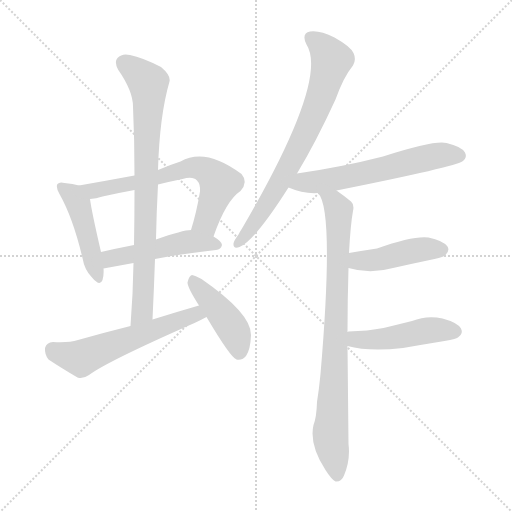
t = 0.00 s
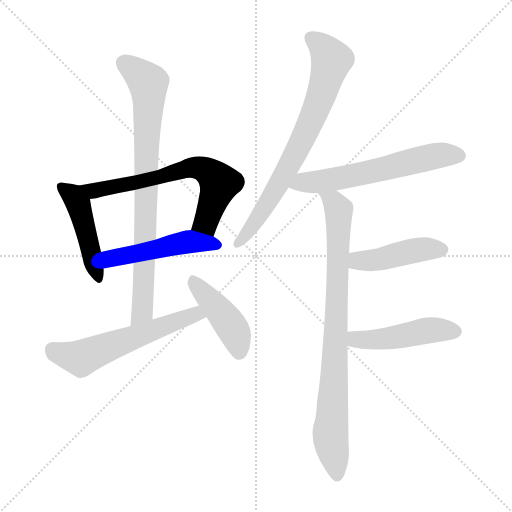
t = 1.66 s
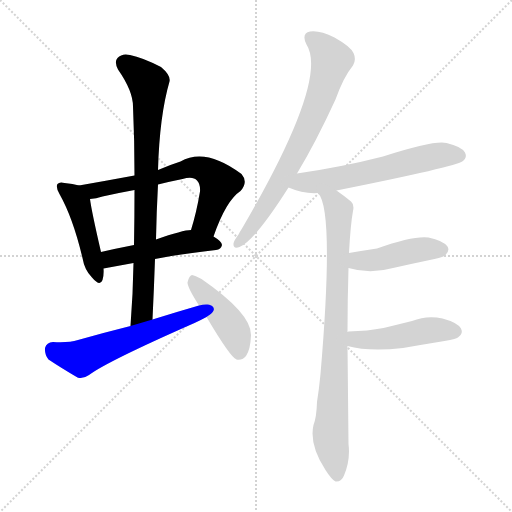
t = 3.33 s
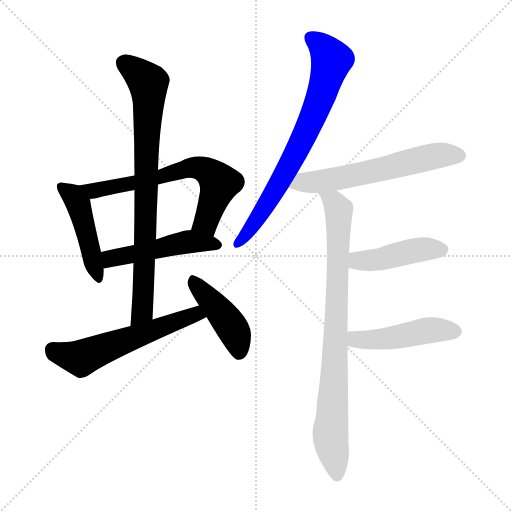
t = 4.99 s
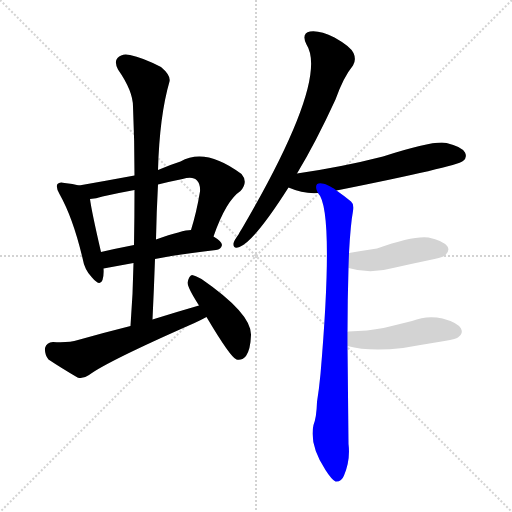
t = 6.65 s
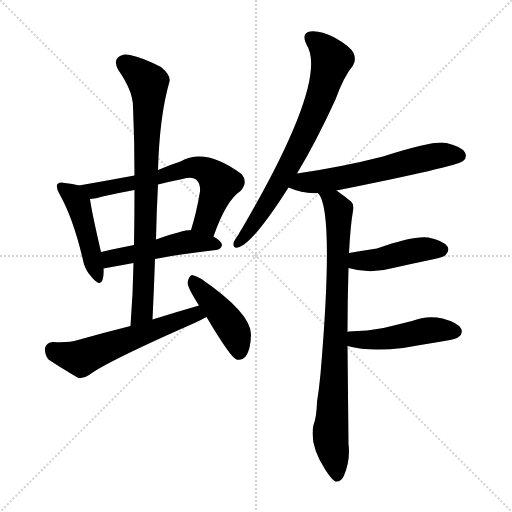
t = 8.31 s

The animated SVG that drew these frames (rendered in a browser with its animation timeline set to each time). Animation: 11 CSS @keyframes rules; one cycle of 8.31 s.

<svg version="1.1" viewBox="0 0 1024 1024" xmlns="http://www.w3.org/2000/svg">
  <g stroke="lightgray" stroke-dasharray="1,1" stroke-width="1" transform="scale(4, 4)">
    <line x1="0" y1="0" x2="256" y2="256"></line>
    <line x1="256" y1="0" x2="0" y2="256"></line>
    <line x1="128" y1="0" x2="128" y2="256"></line>
    <line x1="0" y1="128" x2="256" y2="128"></line>
  </g>
<g transform="scale(1, -1) translate(0, -900)">
   <style type="text/css">
    @keyframes keyframes0 {
      from {
       stroke: blue;
       stroke-dashoffset: 457;
       stroke-width: 128;
       }
       60% {
       animation-timing-function: step-end;
       stroke: blue;
       stroke-dashoffset: 0;
       stroke-width: 128;
       }
       to {
       stroke: black;
       stroke-width: 1024;
       }
       }
       #make-me-a-hanzi-animation-0 {
         animation: keyframes0 0.621908s both;
         animation-delay: 0.000000s;
         animation-timing-function: linear;
       }
    @keyframes keyframes1 {
      from {
       stroke: blue;
       stroke-dashoffset: 651;
       stroke-width: 128;
       }
       68% {
       animation-timing-function: step-end;
       stroke: blue;
       stroke-dashoffset: 0;
       stroke-width: 128;
       }
       to {
       stroke: black;
       stroke-width: 1024;
       }
       }
       #make-me-a-hanzi-animation-1 {
         animation: keyframes1 0.779785s both;
         animation-delay: 0.621908s;
         animation-timing-function: linear;
       }
    @keyframes keyframes2 {
      from {
       stroke: blue;
       stroke-dashoffset: 487;
       stroke-width: 128;
       }
       61% {
       animation-timing-function: step-end;
       stroke: blue;
       stroke-dashoffset: 0;
       stroke-width: 128;
       }
       to {
       stroke: black;
       stroke-width: 1024;
       }
       }
       #make-me-a-hanzi-animation-2 {
         animation: keyframes2 0.646322s both;
         animation-delay: 1.401693s;
         animation-timing-function: linear;
       }
    @keyframes keyframes3 {
      from {
       stroke: blue;
       stroke-dashoffset: 802;
       stroke-width: 128;
       }
       72% {
       animation-timing-function: step-end;
       stroke: blue;
       stroke-dashoffset: 0;
       stroke-width: 128;
       }
       to {
       stroke: black;
       stroke-width: 1024;
       }
       }
       #make-me-a-hanzi-animation-3 {
         animation: keyframes3 0.902669s both;
         animation-delay: 2.048014s;
         animation-timing-function: linear;
       }
    @keyframes keyframes4 {
      from {
       stroke: blue;
       stroke-dashoffset: 571;
       stroke-width: 128;
       }
       65% {
       animation-timing-function: step-end;
       stroke: blue;
       stroke-dashoffset: 0;
       stroke-width: 128;
       }
       to {
       stroke: black;
       stroke-width: 1024;
       }
       }
       #make-me-a-hanzi-animation-4 {
         animation: keyframes4 0.714681s both;
         animation-delay: 2.950684s;
         animation-timing-function: linear;
       }
    @keyframes keyframes5 {
      from {
       stroke: blue;
       stroke-dashoffset: 434;
       stroke-width: 128;
       }
       59% {
       animation-timing-function: step-end;
       stroke: blue;
       stroke-dashoffset: 0;
       stroke-width: 128;
       }
       to {
       stroke: black;
       stroke-width: 1024;
       }
       }
       #make-me-a-hanzi-animation-5 {
         animation: keyframes5 0.603190s both;
         animation-delay: 3.665365s;
         animation-timing-function: linear;
       }
    @keyframes keyframes6 {
      from {
       stroke: blue;
       stroke-dashoffset: 729;
       stroke-width: 128;
       }
       70% {
       animation-timing-function: step-end;
       stroke: blue;
       stroke-dashoffset: 0;
       stroke-width: 128;
       }
       to {
       stroke: black;
       stroke-width: 1024;
       }
       }
       #make-me-a-hanzi-animation-6 {
         animation: keyframes6 0.843262s both;
         animation-delay: 4.268555s;
         animation-timing-function: linear;
       }
    @keyframes keyframes7 {
      from {
       stroke: blue;
       stroke-dashoffset: 597;
       stroke-width: 128;
       }
       66% {
       animation-timing-function: step-end;
       stroke: blue;
       stroke-dashoffset: 0;
       stroke-width: 128;
       }
       to {
       stroke: black;
       stroke-width: 1024;
       }
       }
       #make-me-a-hanzi-animation-7 {
         animation: keyframes7 0.735840s both;
         animation-delay: 5.111816s;
         animation-timing-function: linear;
       }
    @keyframes keyframes8 {
      from {
       stroke: blue;
       stroke-dashoffset: 834;
       stroke-width: 128;
       }
       73% {
       animation-timing-function: step-end;
       stroke: blue;
       stroke-dashoffset: 0;
       stroke-width: 128;
       }
       to {
       stroke: black;
       stroke-width: 1024;
       }
       }
       #make-me-a-hanzi-animation-8 {
         animation: keyframes8 0.928711s both;
         animation-delay: 5.847656s;
         animation-timing-function: linear;
       }
    @keyframes keyframes9 {
      from {
       stroke: blue;
       stroke-dashoffset: 439;
       stroke-width: 128;
       }
       59% {
       animation-timing-function: step-end;
       stroke: blue;
       stroke-dashoffset: 0;
       stroke-width: 128;
       }
       to {
       stroke: black;
       stroke-width: 1024;
       }
       }
       #make-me-a-hanzi-animation-9 {
         animation: keyframes9 0.607259s both;
         animation-delay: 6.776367s;
         animation-timing-function: linear;
       }
    @keyframes keyframes10 {
      from {
       stroke: blue;
       stroke-dashoffset: 471;
       stroke-width: 128;
       }
       61% {
       animation-timing-function: step-end;
       stroke: blue;
       stroke-dashoffset: 0;
       stroke-width: 128;
       }
       to {
       stroke: black;
       stroke-width: 1024;
       }
       }
       #make-me-a-hanzi-animation-10 {
         animation: keyframes10 0.633301s both;
         animation-delay: 7.383626s;
         animation-timing-function: linear;
       }
</style>
<path d="M 158.0 529.0 Q 146.0 533.0 129.0 534.0 Q 119.0 537.0 115.0 532.0 Q 111.0 526.0 119.0 512.0 Q 146.0 464.0 165.0 384.0 Q 169.0 360.0 184.0 345.0 Q 200.0 326.0 205.0 340.0 Q 208.0 350.0 207.0 363.0 L 202.0 396.0 Q 183.0 478.0 180.0 502.0 C 177.0 524.0 177.0 524.0 158.0 529.0 Z" fill="lightgray"></path> 
<path d="M 427.0 427.0 Q 452.0 499.0 481.0 518.0 Q 497.0 536.0 483.0 552.0 Q 411.0 606.0 361.0 577.0 Q 339.0 570.0 316.0 560.0 L 269.0 549.0 Q 215.0 539.0 158.0 529.0 C 128.0 524.0 150.0 498.0 180.0 502.0 Q 192.0 503.0 205.0 507.0 Q 236.0 514.0 269.0 520.0 L 316.0 531.0 Q 340.0 537.0 365.0 542.0 Q 386.0 548.0 394.0 539.0 Q 401.0 532.0 400.0 517.0 Q 393.0 475.0 382.0 440.0 C 373.0 411.0 417.0 399.0 427.0 427.0 Z" fill="lightgray"></path> 
<path d="M 310.0 382.0 Q 359.0 392.0 432.0 400.0 Q 442.0 401.0 444.0 410.0 Q 444.0 417.0 427.0 427.0 L 382.0 440.0 Q 366.0 440.0 312.0 421.0 L 268.0 410.0 Q 232.0 403.0 202.0 396.0 C 173.0 389.0 177.0 358.0 207.0 363.0 L 267.0 374.0 L 310.0 382.0 Z" fill="lightgray"></path> 
<path d="M 305.0 261.0 Q 308.0 324.0 310.0 382.0 L 312.0 421.0 Q 313.0 476.0 316.0 531.0 L 316.0 560.0 Q 319.0 668.0 339.0 737.0 Q 342.0 749.0 322.0 766.0 Q 285.0 785.0 260.0 790.0 Q 244.0 794.0 235.0 784.0 Q 228.0 777.0 236.0 761.0 Q 266.0 718.0 266.0 687.0 Q 269.0 620.0 269.0 549.0 L 269.0 520.0 Q 269.0 468.0 268.0 410.0 L 267.0 374.0 Q 266.0 313.0 261.0 248.0 C 259.0 218.0 304.0 231.0 305.0 261.0 Z" fill="lightgray"></path> 
<path d="M 398.0 289.0 Q 353.0 276.0 305.0 261.0 L 261.0 248.0 Q 209.0 235.0 156.0 220.0 Q 137.0 214.0 106.0 216.0 Q 93.0 215.0 90.0 204.0 Q 89.0 191.0 97.0 181.0 Q 121.0 165.0 155.0 145.0 Q 165.0 141.0 178.0 150.0 Q 214.0 177.0 389.0 254.0 Q 402.0 260.0 413.0 266.0 C 440.0 280.0 427.0 297.0 398.0 289.0 Z" fill="lightgray"></path> 
<path d="M 413.0 266.0 Q 461.0 185.0 473.0 181.0 Q 483.0 178.0 492.0 188.0 Q 501.0 201.0 502.0 230.0 Q 503.0 273.0 403.0 342.0 Q 390.0 349.0 384.0 350.0 Q 378.0 349.0 375.0 335.0 Q 375.0 325.0 398.0 289.0 L 413.0 266.0 Z" fill="lightgray"></path> 
<path d="M 594.0 553.0 Q 631.0 614.0 671.0 701.0 Q 687.0 746.0 706.0 769.0 Q 713.0 781.0 707.0 794.0 Q 701.0 807.0 669.0 825.0 Q 639.0 840.0 620.0 837.0 Q 602.0 833.0 613.0 811.0 Q 658.0 741.0 484.0 443.0 Q 480.0 437.0 477.0 431.0 Q 468.0 419.0 467.0 413.0 Q 466.0 401.0 479.0 406.0 Q 509.0 418.0 577.0 525.0 L 594.0 553.0 Z" fill="lightgray"></path> 
<path d="M 673.0 519.0 Q 913.0 567.0 926.0 578.0 Q 935.0 585.0 930.0 595.0 Q 923.0 607.0 893.0 614.0 Q 869.0 620.0 766.0 587.0 Q 684.0 566.0 594.0 553.0 C 564.0 549.0 549.0 536.0 577.0 525.0 Q 607.0 512.0 636.0 514.0 L 673.0 519.0 Z" fill="lightgray"></path> 
<path d="M 695.0 236.0 Q 695.0 299.0 697.0 364.0 L 698.0 394.0 Q 701.0 451.0 706.0 478.0 Q 709.0 491.0 702.0 497.0 Q 686.0 510.0 673.0 519.0 C 649.0 537.0 622.0 541.0 636.0 514.0 Q 669.0 481.0 641.0 152.0 Q 638.0 121.0 634.0 96.0 Q 633.0 65.0 627.0 50.0 Q 618.0 11.0 651.0 -40.0 Q 663.0 -59.0 671.0 -63.0 Q 683.0 -64.0 688.0 -51.0 Q 701.0 -20.0 697.0 12.0 Q 696.0 115.0 695.0 208.0 L 695.0 236.0 Z" fill="lightgray"></path> 
<path d="M 697.0 364.0 Q 740.0 351.0 786.0 364.0 Q 826.0 373.0 869.0 382.0 Q 888.0 386.0 891.0 390.0 Q 900.0 399.0 895.0 407.0 Q 886.0 419.0 857.0 425.0 Q 827.0 429.0 754.0 403.0 Q 727.0 399.0 698.0 394.0 C 668.0 389.0 668.0 372.0 697.0 364.0 Z" fill="lightgray"></path> 
<path d="M 695.0 208.0 Q 738.0 196.0 806.0 204.0 Q 846.0 211.0 889.0 218.0 Q 914.0 222.0 917.0 226.0 Q 927.0 233.0 922.0 243.0 Q 915.0 255.0 885.0 263.0 Q 854.0 270.0 824.0 258.0 Q 796.0 251.0 767.0 244.0 Q 736.0 238.0 697.0 237.0 Q 696.0 237.0 695.0 236.0 C 665.0 231.0 666.0 215.0 695.0 208.0 Z" fill="lightgray"></path> 
      <clipPath id="make-me-a-hanzi-clip-0">
      <path d="M 158.0 529.0 Q 146.0 533.0 129.0 534.0 Q 119.0 537.0 115.0 532.0 Q 111.0 526.0 119.0 512.0 Q 146.0 464.0 165.0 384.0 Q 169.0 360.0 184.0 345.0 Q 200.0 326.0 205.0 340.0 Q 208.0 350.0 207.0 363.0 L 202.0 396.0 Q 183.0 478.0 180.0 502.0 C 177.0 524.0 177.0 524.0 158.0 529.0 Z" fill="lightgray"></path>
      </clipPath>
      <path clip-path="url(#make-me-a-hanzi-clip-0)" d="M 123.0 527.0 L 145.0 510.0 L 159.0 485.0 L 195.0 345.0 " fill="none" id="make-me-a-hanzi-animation-0" stroke-dasharray="329 658" stroke-linecap="round"></path>

      <clipPath id="make-me-a-hanzi-clip-1">
      <path d="M 427.0 427.0 Q 452.0 499.0 481.0 518.0 Q 497.0 536.0 483.0 552.0 Q 411.0 606.0 361.0 577.0 Q 339.0 570.0 316.0 560.0 L 269.0 549.0 Q 215.0 539.0 158.0 529.0 C 128.0 524.0 150.0 498.0 180.0 502.0 Q 192.0 503.0 205.0 507.0 Q 236.0 514.0 269.0 520.0 L 316.0 531.0 Q 340.0 537.0 365.0 542.0 Q 386.0 548.0 394.0 539.0 Q 401.0 532.0 400.0 517.0 Q 393.0 475.0 382.0 440.0 C 373.0 411.0 417.0 399.0 427.0 427.0 Z" fill="lightgray"></path>
      </clipPath>
      <path clip-path="url(#make-me-a-hanzi-clip-1)" d="M 166.0 528.0 L 187.0 518.0 L 284.0 537.0 L 375.0 563.0 L 406.0 562.0 L 439.0 534.0 L 416.0 465.0 L 392.0 445.0 " fill="none" id="make-me-a-hanzi-animation-1" stroke-dasharray="523 1046" stroke-linecap="round"></path>

      <clipPath id="make-me-a-hanzi-clip-2">
      <path d="M 310.0 382.0 Q 359.0 392.0 432.0 400.0 Q 442.0 401.0 444.0 410.0 Q 444.0 417.0 427.0 427.0 L 382.0 440.0 Q 366.0 440.0 312.0 421.0 L 268.0 410.0 Q 232.0 403.0 202.0 396.0 C 173.0 389.0 177.0 358.0 207.0 363.0 L 267.0 374.0 L 310.0 382.0 Z" fill="lightgray"></path>
      </clipPath>
      <path clip-path="url(#make-me-a-hanzi-clip-2)" d="M 209.0 392.0 L 227.0 383.0 L 380.0 417.0 L 434.0 410.0 " fill="none" id="make-me-a-hanzi-animation-2" stroke-dasharray="359 718" stroke-linecap="round"></path>

      <clipPath id="make-me-a-hanzi-clip-3">
      <path d="M 305.0 261.0 Q 308.0 324.0 310.0 382.0 L 312.0 421.0 Q 313.0 476.0 316.0 531.0 L 316.0 560.0 Q 319.0 668.0 339.0 737.0 Q 342.0 749.0 322.0 766.0 Q 285.0 785.0 260.0 790.0 Q 244.0 794.0 235.0 784.0 Q 228.0 777.0 236.0 761.0 Q 266.0 718.0 266.0 687.0 Q 269.0 620.0 269.0 549.0 L 269.0 520.0 Q 269.0 468.0 268.0 410.0 L 267.0 374.0 Q 266.0 313.0 261.0 248.0 C 259.0 218.0 304.0 231.0 305.0 261.0 Z" fill="lightgray"></path>
      </clipPath>
      <path clip-path="url(#make-me-a-hanzi-clip-3)" d="M 248.0 774.0 L 287.0 744.0 L 297.0 728.0 L 287.0 316.0 L 284.0 277.0 L 267.0 256.0 " fill="none" id="make-me-a-hanzi-animation-3" stroke-dasharray="674 1348" stroke-linecap="round"></path>

      <clipPath id="make-me-a-hanzi-clip-4">
      <path d="M 398.0 289.0 Q 353.0 276.0 305.0 261.0 L 261.0 248.0 Q 209.0 235.0 156.0 220.0 Q 137.0 214.0 106.0 216.0 Q 93.0 215.0 90.0 204.0 Q 89.0 191.0 97.0 181.0 Q 121.0 165.0 155.0 145.0 Q 165.0 141.0 178.0 150.0 Q 214.0 177.0 389.0 254.0 Q 402.0 260.0 413.0 266.0 C 440.0 280.0 427.0 297.0 398.0 289.0 Z" fill="lightgray"></path>
      </clipPath>
      <path clip-path="url(#make-me-a-hanzi-clip-4)" d="M 106.0 200.0 L 159.0 184.0 L 357.0 260.0 L 404.0 269.0 " fill="none" id="make-me-a-hanzi-animation-4" stroke-dasharray="443 886" stroke-linecap="round"></path>

      <clipPath id="make-me-a-hanzi-clip-5">
      <path d="M 413.0 266.0 Q 461.0 185.0 473.0 181.0 Q 483.0 178.0 492.0 188.0 Q 501.0 201.0 502.0 230.0 Q 503.0 273.0 403.0 342.0 Q 390.0 349.0 384.0 350.0 Q 378.0 349.0 375.0 335.0 Q 375.0 325.0 398.0 289.0 L 413.0 266.0 Z" fill="lightgray"></path>
      </clipPath>
      <path clip-path="url(#make-me-a-hanzi-clip-5)" d="M 386.0 342.0 L 463.0 246.0 L 478.0 193.0 " fill="none" id="make-me-a-hanzi-animation-5" stroke-dasharray="306 612" stroke-linecap="round"></path>

      <clipPath id="make-me-a-hanzi-clip-6">
      <path d="M 594.0 553.0 Q 631.0 614.0 671.0 701.0 Q 687.0 746.0 706.0 769.0 Q 713.0 781.0 707.0 794.0 Q 701.0 807.0 669.0 825.0 Q 639.0 840.0 620.0 837.0 Q 602.0 833.0 613.0 811.0 Q 658.0 741.0 484.0 443.0 Q 480.0 437.0 477.0 431.0 Q 468.0 419.0 467.0 413.0 Q 466.0 401.0 479.0 406.0 Q 509.0 418.0 577.0 525.0 L 594.0 553.0 Z" fill="lightgray"></path>
      </clipPath>
      <path clip-path="url(#make-me-a-hanzi-clip-6)" d="M 623.0 822.0 L 650.0 801.0 L 663.0 780.0 L 635.0 690.0 L 555.0 525.0 L 512.0 457.0 L 476.0 414.0 " fill="none" id="make-me-a-hanzi-animation-6" stroke-dasharray="601 1202" stroke-linecap="round"></path>

      <clipPath id="make-me-a-hanzi-clip-7">
      <path d="M 673.0 519.0 Q 913.0 567.0 926.0 578.0 Q 935.0 585.0 930.0 595.0 Q 923.0 607.0 893.0 614.0 Q 869.0 620.0 766.0 587.0 Q 684.0 566.0 594.0 553.0 C 564.0 549.0 549.0 536.0 577.0 525.0 Q 607.0 512.0 636.0 514.0 L 673.0 519.0 Z" fill="lightgray"></path>
      </clipPath>
      <path clip-path="url(#make-me-a-hanzi-clip-7)" d="M 586.0 526.0 L 607.0 536.0 L 709.0 548.0 L 854.0 585.0 L 919.0 589.0 " fill="none" id="make-me-a-hanzi-animation-7" stroke-dasharray="469 938" stroke-linecap="round"></path>

      <clipPath id="make-me-a-hanzi-clip-8">
      <path d="M 695.0 236.0 Q 695.0 299.0 697.0 364.0 L 698.0 394.0 Q 701.0 451.0 706.0 478.0 Q 709.0 491.0 702.0 497.0 Q 686.0 510.0 673.0 519.0 C 649.0 537.0 622.0 541.0 636.0 514.0 Q 669.0 481.0 641.0 152.0 Q 638.0 121.0 634.0 96.0 Q 633.0 65.0 627.0 50.0 Q 618.0 11.0 651.0 -40.0 Q 663.0 -59.0 671.0 -63.0 Q 683.0 -64.0 688.0 -51.0 Q 701.0 -20.0 697.0 12.0 Q 696.0 115.0 695.0 208.0 L 695.0 236.0 Z" fill="lightgray"></path>
      </clipPath>
      <path clip-path="url(#make-me-a-hanzi-clip-8)" d="M 645.0 511.0 L 668.0 495.0 L 677.0 480.0 L 673.0 257.0 L 661.0 39.0 L 674.0 -51.0 " fill="none" id="make-me-a-hanzi-animation-8" stroke-dasharray="706 1412" stroke-linecap="round"></path>

      <clipPath id="make-me-a-hanzi-clip-9">
      <path d="M 697.0 364.0 Q 740.0 351.0 786.0 364.0 Q 826.0 373.0 869.0 382.0 Q 888.0 386.0 891.0 390.0 Q 900.0 399.0 895.0 407.0 Q 886.0 419.0 857.0 425.0 Q 827.0 429.0 754.0 403.0 Q 727.0 399.0 698.0 394.0 C 668.0 389.0 668.0 372.0 697.0 364.0 Z" fill="lightgray"></path>
      </clipPath>
      <path clip-path="url(#make-me-a-hanzi-clip-9)" d="M 706.0 371.0 L 716.0 378.0 L 760.0 381.0 L 821.0 398.0 L 884.0 401.0 " fill="none" id="make-me-a-hanzi-animation-9" stroke-dasharray="311 622" stroke-linecap="round"></path>

      <clipPath id="make-me-a-hanzi-clip-10">
      <path d="M 695.0 208.0 Q 738.0 196.0 806.0 204.0 Q 846.0 211.0 889.0 218.0 Q 914.0 222.0 917.0 226.0 Q 927.0 233.0 922.0 243.0 Q 915.0 255.0 885.0 263.0 Q 854.0 270.0 824.0 258.0 Q 796.0 251.0 767.0 244.0 Q 736.0 238.0 697.0 237.0 Q 696.0 237.0 695.0 236.0 C 665.0 231.0 666.0 215.0 695.0 208.0 Z" fill="lightgray"></path>
      </clipPath>
      <path clip-path="url(#make-me-a-hanzi-clip-10)" d="M 700.0 229.0 L 712.0 221.0 L 745.0 220.0 L 862.0 240.0 L 911.0 237.0 " fill="none" id="make-me-a-hanzi-animation-10" stroke-dasharray="343 686" stroke-linecap="round"></path>

</g>
</svg>
